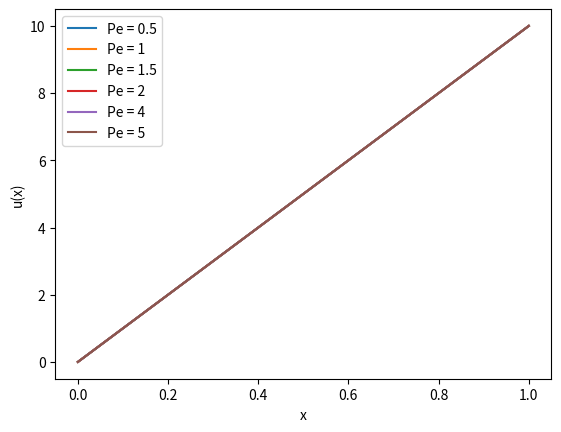

Write Python code to recreate this figure.
#!/usr/bin/env python3

# FEM for Fluid Flow and FSI Interractions
# Assignment 1 
# Using the Finite Element Method (FEM) to analyze the Steady-state Advection-Diffusion Equation
# Steady-state Advection-Diffusion Equation: (du/dx) = (0.05)*(d^2u/dx^2) - strong form, Domain: 0 <= x <= 1 , u(0) = 0 & u(1) = 10

import math 
import numpy as np
import matplotlib.pyplot as plt 
import pandas as pd

# Want to explore the effect of cell Peclet number on the computed solution when Galerkin FEM is applied to this problem
# Use numerical inegration or Gauss quadrature-based integration (Gauss integration)

# Notes 
    # Convection & diffusion are not properly balanced in the numerical scheme (Galerkin method) --> numerical stability issues
    # Results in oscillations in u^h
    # Galerkin form: a(w^h , u^h) = (w^h , f)
    # (u - u^h) is the error -- error is orthogonal to the test function space , space: Galerkin orthogonality 
    # exact solution (u) also satisfies discrete approximation (u^h) --> "consistent"
    # consistent/Galerkin orthogonality + stability --> guarantees optimal convergence 
    # convection dominated flows - Galerkin method is unstable, but it is consistent and satisfies Galerkin orthogonality 
    # Pe number affects the accuracy of the Galerkin method --> large numbers are unstable (numerical oscillations)

# a. Choose at least four different grids for a range of cell Peclet numbers (Pe) and demonstrate that oscillatory solutions are obtained when Pe > 2

#Pe = (a*h)/k = 20 * h            # cell peclet number , Pe ~ convection/diffusion
a = 1                             # advection/convection speed
k = 0.05                          # diffusion coefficient 

Pe = [0.5, 1, 1.5, 2, 4, 5]    # choose at least four different grids for a range of Pe numbers, choose some that are about 2, above 2 and below 2
#h = ((Pe*k)/a)                    # grid/cell spacing - use uniform spacing 

# Define domain 
x_0 = 0
x_1 = 1

# Handling the Peclet Number 
for pe in Pe:
    # Update the grid size and stiffness matrix for each Pe & corresponding new h
    h = (pe * k) / a  

    # Define number of nodes & elements 
    N_no = int(((x_1 - x_0)/h) + 1)   # number of nodes (linear) - for quadratic mesh N_no_q = N_no_l + N_el - every element will get a midpoint 
    N_el = N_no - 1                   # number of elements 

    # Initialize arrays 
    x = np.linspace(x_0, x_1, N_no)   # position coordinates
    K = np.zeros((N_no, N_no))        # global stiffness matrix
    u = np.zeros(N_no)                # unknowns vector

    # Define a vector of unknowns that we want to solve and a global K matrix [N_no x N_no] - size
    #x[N_no]                           # x vector - "global x" or "position coordinates"
    #K[N_no , N_no]                    # "global k matrix" with sizing [N_no x N_no]
    #u[N_no]                           # u vector - "unknowns"

    # Applying boundary conditions: u(0) = 0 and u(1) = 10
    u[0] = 0                          # u at x = 0
    u[-1] = 10                        # u at x = 1

    # Assemble local stiffness matrix  

    # Loop over each element from e = 1, ... , N_el
        # Define your local coordinates 
        # Assume a linear basis function - define what your shape functions are locally
        # quadratic has three shape functions per element  
    for e in range(N_el):
        # Local stiffness matrix for element e
        K_local = np.array([[1, -1], 
                            [-1, 1]]) * (1/h)  # linear elements

        # Global assembly (place K_local into global K)
        K[e:e+2, e:e+2] += K_local

    # Apply BCs to K
    K[0, :] = 0
    K[0, 0] = 1
    K[-1, :] = 0
    K[-1, -1] = 1

    # Solve the system once matrix assembly is done and BCs are applied 
    u = np.linalg.solve(K, u)  # solve the system Ku = F

    # Plot 
    plt.plot(x, u, label=f'Pe = {pe}')

# Visualization and Comparison
plt.xlabel('x')
plt.ylabel('u(x)')
plt.legend()
plt.show()



#nodes = [1, 2, 3, 4, ... , N_no]  # A's nodes / node number - conditional boundry values at 1 & N_no 
#elements = [x_A , x_A+1]          # elements - conveniently b/w nodes 


#eNoN = 2                          # NoN = number of nodes , setting it to 2, but it varies depending on the level of accuracy that you want 
#N_a[eNoN]                         # shape function - vector depending on eNoN

# if you use integration points / Gauss Quadrature Rule, you need to define the shape function at each quadrature
def gauss_quadrature_points(n):
    """ Return quadrature points and weights for n-point Gauss quadrature. """
    if n == 2:
        # Two-point Gauss quadrature
        return np.array([-1/np.sqrt(3), 1/np.sqrt(3)]), np.array([1, 1])
    # Add more points for higher order integration

# Compute your Jacobian 
#X,e                               # Jacobian 
#N_a,e[eNoN, 1]                    # Jacobian shape function - vector

# Constructing your stiffness matrix - loop through each element (e = 1, N_el) and construct local stiffness matrix (k^e)_ab
#K_local = [K_11, K_12,  
#           K_21, K_22]            # Construction step - construct each entry of the local stiffness matrix - [eNoN x eNoN] --> [2 x 2] or [3 x 3]

# Assembly function - create a mapping for every node number (they interact w/ their neighbors)
    # For each entry of K_ab we have to map its corresponding global node number 
    # K_ab - a would be mapped to 'A' and b to 'A+1'
    # Add - K_AB (global matrix) should be replaced by K_AB (previous value) + K_ab (new value)
    # key is to find the right mapping to assemble the whole matrix 

# Whole Matrix - (Symmetric Matrix [N_no x N_el] * u [N_no x 1] = g)
    # Apply BCs to the symmetric matrix - replace the first and last value with 1, and make the rest of the first and last row 0
    # Set the RHS to the boundary condition (ex. u_1 = g_1 or u_N_no = g_N) - allows us to set the condition we want equal to g_1
    # BCs force the problem 
    # will get a trivial solution (ex. 0) or a random solution if we don't do this 
    # Normally the RHS is 0 of this problem because there is no forcing 
    # Can divide the diagonal of the matrix by a K_max to try and converge faster 

# Another way to solve is using the weak form a(w^h , v^h) = (w^h , g^h) --> will need to integrate again S Na , g^h

# b. Compare the solutions for Pe < 2 against the analytical solution 

# Finite differences --> Central Differencing (CD) --> leads to stability restrictions 
    # Pe < 2 for stability 